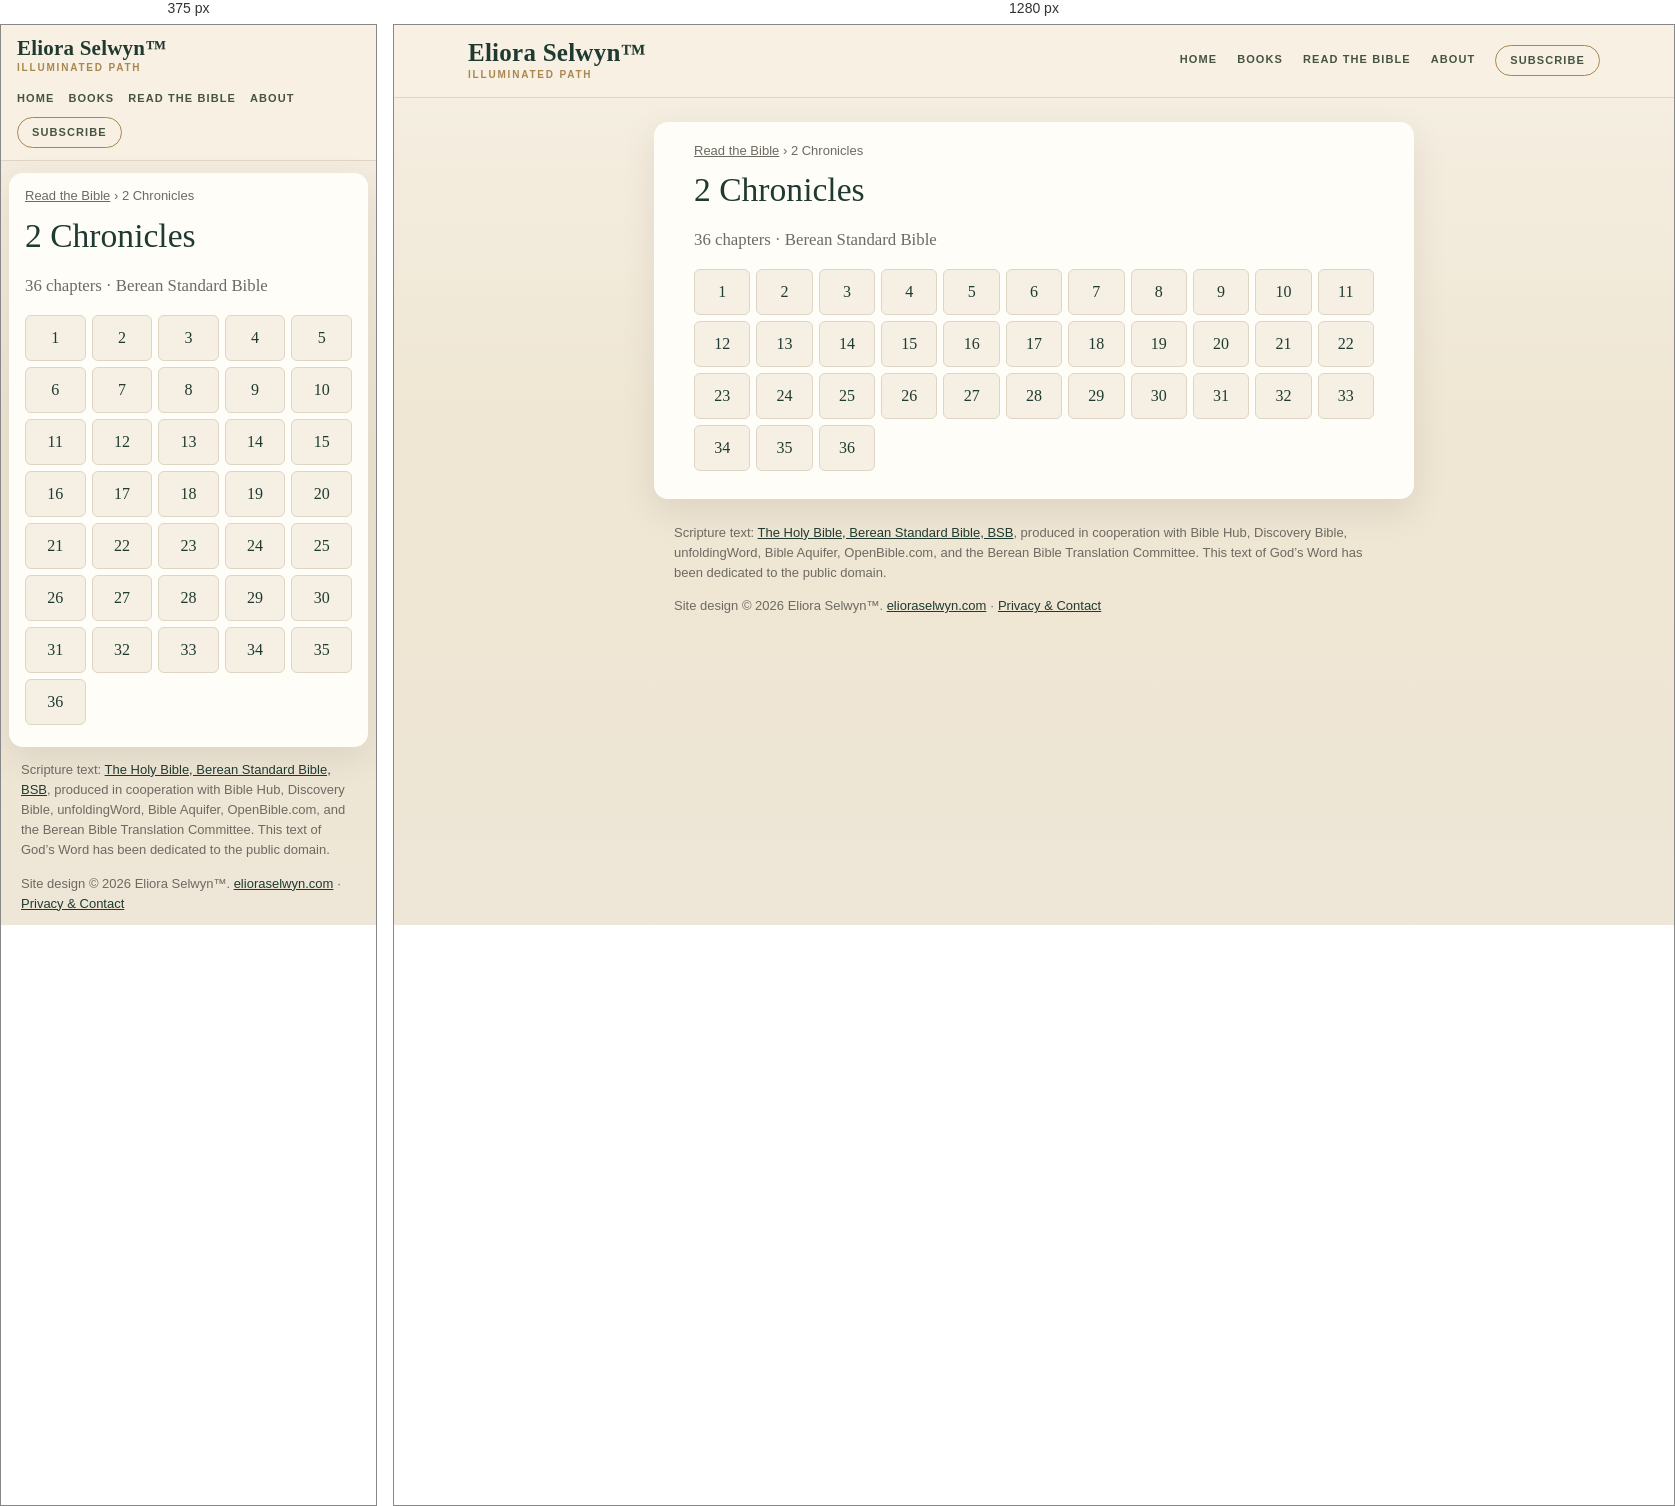
Rendered at 375 px and 1280 px, left to right.

<!-- file: index.html -->
<!doctype html>
<html lang="en">
<head>
<meta charset="utf-8">
<meta name="viewport" content="width=device-width,initial-scale=1">
<title>2 Chronicles (BSB) — all 36 chapters | Read the Bible</title>
<meta name="description" content="Read 2 Chronicles in the Berean Standard Bible (BSB): choose any of its 36 chapters.">
<link rel="canonical" href="https://bible.elioraselwyn.com/2-chronicles/">
<meta property="og:title" content="2 Chronicles (BSB) — all 36 chapters | Read the Bible">
<meta property="og:description" content="Read 2 Chronicles in the Berean Standard Bible (BSB): choose any of its 36 chapters.">
<meta property="og:url" content="https://bible.elioraselwyn.com/2-chronicles/">
<meta property="og:type" content="website">
<meta property="og:site_name" content="Read the Bible — Eliora Selwyn™">
<meta name="theme-color" content="#f6f0e4">
<link rel="stylesheet" href="/assets/site.css">
<script type="application/ld+json">{"@context":"https://schema.org","@type":"BreadcrumbList","itemListElement":[{"@type":"ListItem","position":1,"name":"Read the Bible","item":"https://bible.elioraselwyn.com/"},{"@type":"ListItem","position":2,"name":"2 Chronicles","item":"https://bible.elioraselwyn.com/2-chronicles/"}]}</script>
</head>
<body>
<a class="skip" href="#main">Skip to the text</a>
<header class="es-head"><div class="es-head-in">
<a class="es-brand" href="https://www.elioraselwyn.com/"><span class="es-brand-name">Eliora Selwyn&#8482;</span><span class="es-brand-mark">Illuminated Path</span></a>
<nav class="es-nav" aria-label="Main navigation"><a href="https://www.elioraselwyn.com/">Home</a><a href="https://www.elioraselwyn.com/p/books-resources.html">Books</a><a href="/" aria-current="false">Read the Bible</a><a href="https://www.elioraselwyn.com/p/about-eliora-selwyn.html">About</a><a class="es-subscribe" href="https://www.elioraselwyn.com/#stay-connected">Subscribe</a></nav>
</div></header>
<main id="main" class="wrap">
<nav class="crumbs" aria-label="Breadcrumb"><a href="/">Read the Bible</a> <span aria-hidden="true">›</span> <span aria-current="page">2 Chronicles</span></nav>
<h1>2 Chronicles</h1><p class="lede">36 chapters · Berean Standard Bible</p><ul class="chaps"><li><a href="/2-chronicles/1/" aria-label="2 Chronicles 1">1</a></li><li><a href="/2-chronicles/2/" aria-label="2 Chronicles 2">2</a></li><li><a href="/2-chronicles/3/" aria-label="2 Chronicles 3">3</a></li><li><a href="/2-chronicles/4/" aria-label="2 Chronicles 4">4</a></li><li><a href="/2-chronicles/5/" aria-label="2 Chronicles 5">5</a></li><li><a href="/2-chronicles/6/" aria-label="2 Chronicles 6">6</a></li><li><a href="/2-chronicles/7/" aria-label="2 Chronicles 7">7</a></li><li><a href="/2-chronicles/8/" aria-label="2 Chronicles 8">8</a></li><li><a href="/2-chronicles/9/" aria-label="2 Chronicles 9">9</a></li><li><a href="/2-chronicles/10/" aria-label="2 Chronicles 10">10</a></li><li><a href="/2-chronicles/11/" aria-label="2 Chronicles 11">11</a></li><li><a href="/2-chronicles/12/" aria-label="2 Chronicles 12">12</a></li><li><a href="/2-chronicles/13/" aria-label="2 Chronicles 13">13</a></li><li><a href="/2-chronicles/14/" aria-label="2 Chronicles 14">14</a></li><li><a href="/2-chronicles/15/" aria-label="2 Chronicles 15">15</a></li><li><a href="/2-chronicles/16/" aria-label="2 Chronicles 16">16</a></li><li><a href="/2-chronicles/17/" aria-label="2 Chronicles 17">17</a></li><li><a href="/2-chronicles/18/" aria-label="2 Chronicles 18">18</a></li><li><a href="/2-chronicles/19/" aria-label="2 Chronicles 19">19</a></li><li><a href="/2-chronicles/20/" aria-label="2 Chronicles 20">20</a></li><li><a href="/2-chronicles/21/" aria-label="2 Chronicles 21">21</a></li><li><a href="/2-chronicles/22/" aria-label="2 Chronicles 22">22</a></li><li><a href="/2-chronicles/23/" aria-label="2 Chronicles 23">23</a></li><li><a href="/2-chronicles/24/" aria-label="2 Chronicles 24">24</a></li><li><a href="/2-chronicles/25/" aria-label="2 Chronicles 25">25</a></li><li><a href="/2-chronicles/26/" aria-label="2 Chronicles 26">26</a></li><li><a href="/2-chronicles/27/" aria-label="2 Chronicles 27">27</a></li><li><a href="/2-chronicles/28/" aria-label="2 Chronicles 28">28</a></li><li><a href="/2-chronicles/29/" aria-label="2 Chronicles 29">29</a></li><li><a href="/2-chronicles/30/" aria-label="2 Chronicles 30">30</a></li><li><a href="/2-chronicles/31/" aria-label="2 Chronicles 31">31</a></li><li><a href="/2-chronicles/32/" aria-label="2 Chronicles 32">32</a></li><li><a href="/2-chronicles/33/" aria-label="2 Chronicles 33">33</a></li><li><a href="/2-chronicles/34/" aria-label="2 Chronicles 34">34</a></li><li><a href="/2-chronicles/35/" aria-label="2 Chronicles 35">35</a></li><li><a href="/2-chronicles/36/" aria-label="2 Chronicles 36">36</a></li></ul>
</main>
<footer class="es-foot"><p class="credit">Scripture text: <a href="https://bereanbible.com/">The Holy Bible, Berean Standard Bible, BSB</a>, produced in cooperation with Bible Hub, Discovery Bible, unfoldingWord, Bible Aquifer, OpenBible.com, and the Berean Bible Translation Committee. This text of God’s Word has been dedicated to the public domain.</p>
<p class="legal">Site design &#169; 2026 Eliora Selwyn&#8482;. <a href="https://www.elioraselwyn.com/">elioraselwyn.com</a> &#183; <a href="https://www.elioraselwyn.com/p/privacy-contact.html">Privacy &amp; Contact</a></p></footer>
<script src="/assets/site.js" defer></script>
</body>
</html>


/* @media block from site.css */
@media (max-width:700px){
 .es-head-in{padding:12px 16px;gap:8px}.es-brand-name{font-size:21px}.es-nav{margin-left:0;justify-content:flex-start;gap:2px 14px}
 .wrap{margin:12px 8px;padding:14px 16px 22px}
 .r-bar{position:static}.r-back,.r-pick{flex:1 1 100%;justify-content:center}.r-pick{justify-content:space-between}
 .r-prev,.r-next{flex:1 1 0}.r-prev span,.r-next span{display:none}.r-size{flex:2 1 0}.r-size .btn{flex:1 1 0;justify-content:center}
 .r-text{font-size:calc(1.1em * var(--r-size))}
}